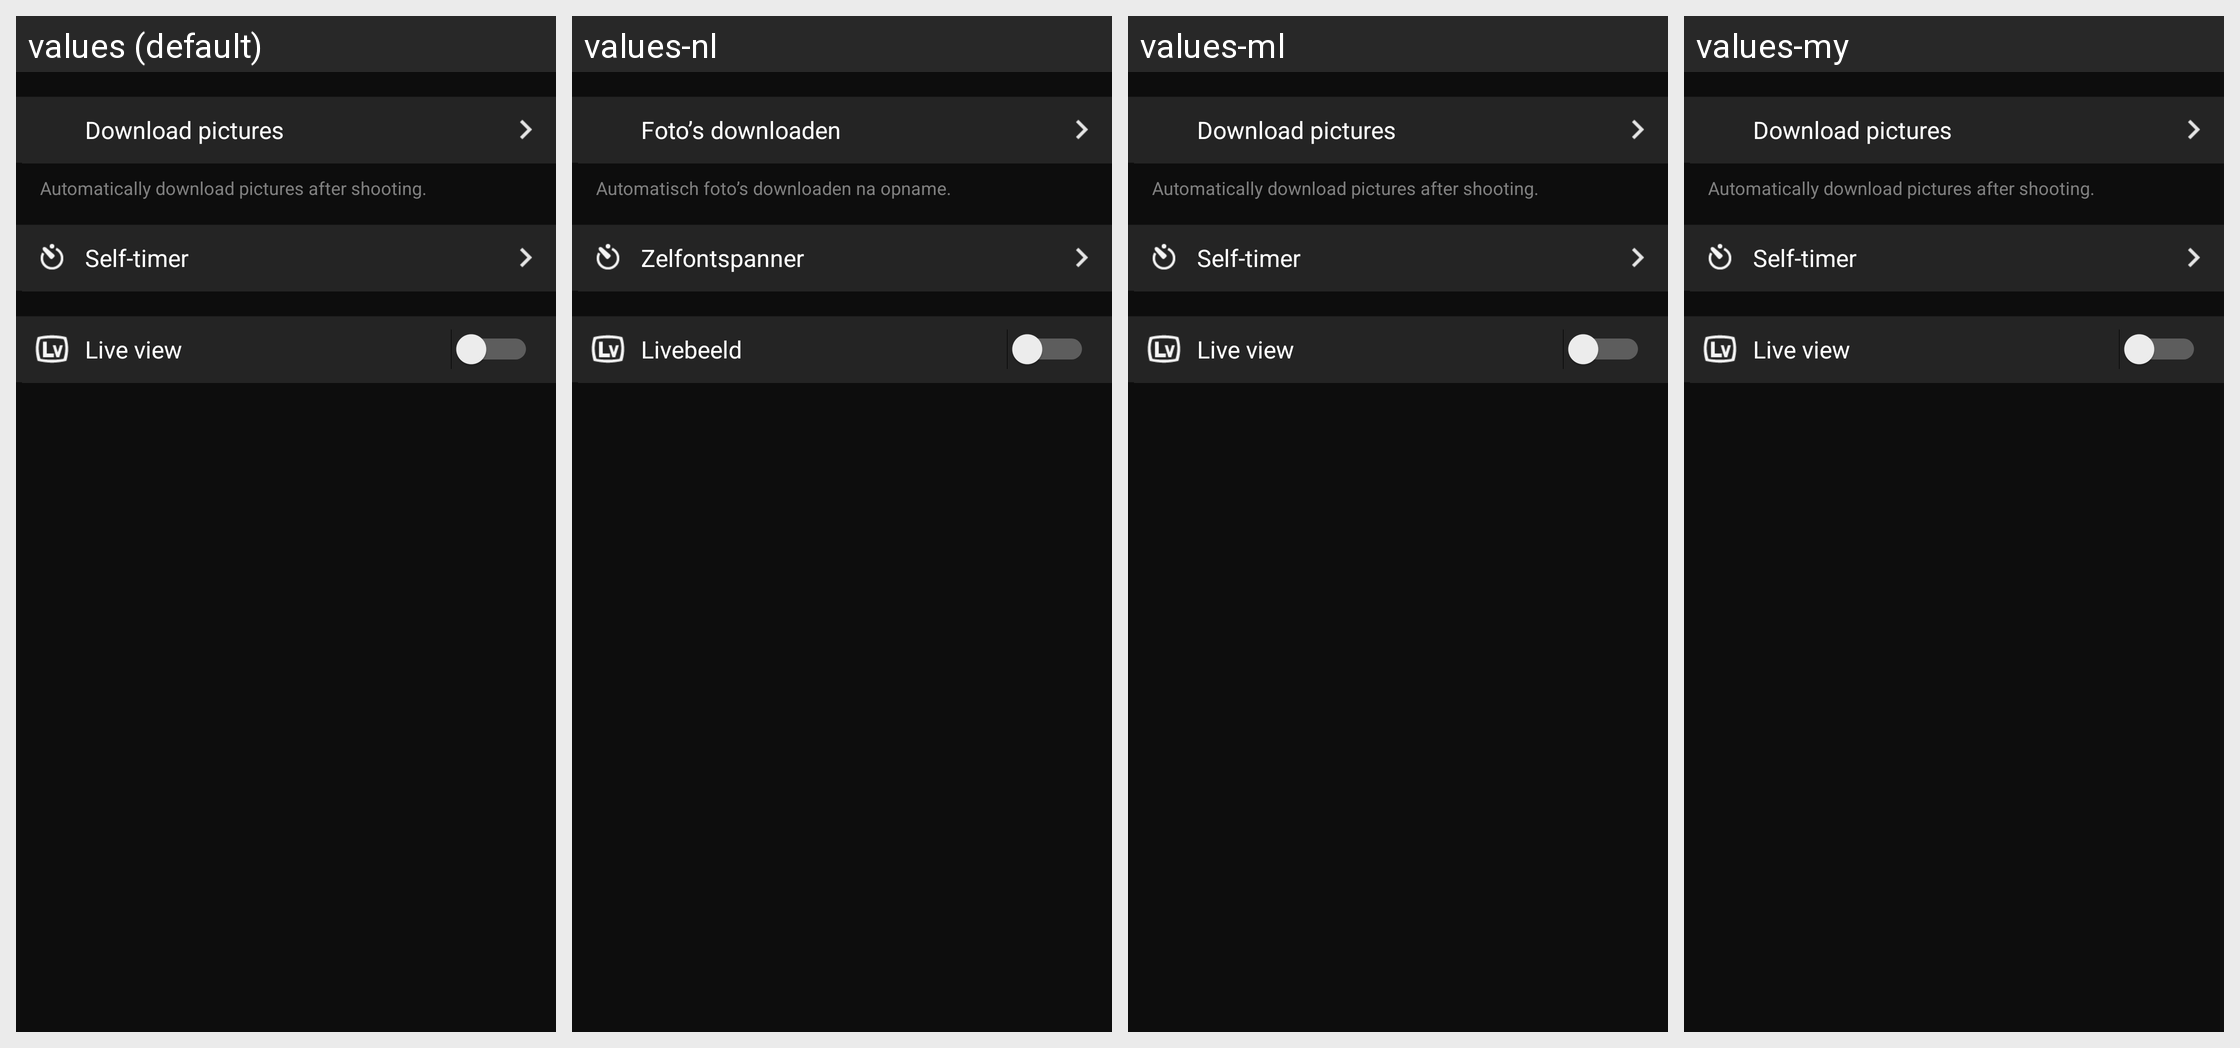

Here is an Android app screen in its default locale and in the app's own translations. Write out the translated-string differences for the strings that appear on this screen.
Android screen res/layout/remote_camera_setting.xml rendered under 4 locales, left to right: values (default), values-nl, values-ml, values-my. Device: Nexus 5 (rendered at 1080×1920; each locale shown at half size, 540×960, under a caption strip naming it); theme AppTheme.
Other locales in the repository, not shown: values-af, values-am, values-ar, values-as, values-az, values-be, values-bg, values-bn, values-bs, values-ca, values-cs, values-da, values-el, values-en-rCA, values-en-rGB, values-en-rIN, values-en-rXC, values-es, values-es-rUS, values-et, values-eu, values-fa, values-fi, values-fr, values-fr-rCA, values-gl, values-gu, values-hi, values-hr, values-hu, values-hy, values-in, values-is, values-iw, values-ka, values-kk, values-km, values-kn, values-ky, values-lo, values-lt, values-lv, values-mk, values-mn, values-mr, values-ms, values-nb, values-ne, values-or, values-pa, values-pl, values-pt, values-pt-rBR, values-pt-rPT, values-ro, values-ru, values-si, values-sk, values-sl, values-sq, values-sr, values-sv, values-sw, values-ta, values-te, values-th, values-tl, values-tr, values-uk, values-ur, values-uz, values-vi, values-zh-rCN, values-zh-rHK, values-zu.
Strings drawn on this screen, with the default value and each locale's value (text and hints the layout hard-codes, and strings that could not be matched under every locale, appear in the picture but are not listed):

MID_REMOTE_SETTINGS_IMAGE_TRANSFER_INDEX
  values: Download pictures
  values-nl: Foto’s downloaden
  values-ml: Download pictures  [not translated; the default value is used]
  values-my: Download pictures  [not translated; the default value is used]

MID_REMOTE_SETTINGS_IMAGE_TRANSFER_DESC
  values: Automatically download pictures after shooting.
  values-nl: Automatisch foto’s downloaden na opname.
  values-ml: Automatically download pictures after shooting.  [not translated; the default value is used]
  values-my: Automatically download pictures after shooting.  [not translated; the default value is used]

MID_REMOTE_SETTINGS_SELF_TIMER_INDEX
  values: Self-timer
  values-nl: Zelfontspanner
  values-ml: Self-timer  [not translated; the default value is used]
  values-my: Self-timer  [not translated; the default value is used]

MID_REMOTE_SETTINGS_LIVE_VIEW_ENABLED
  values: Live view
  values-nl: Livebeeld
  values-ml: Live view  [not translated; the default value is used]
  values-my: Live view  [not translated; the default value is used]
